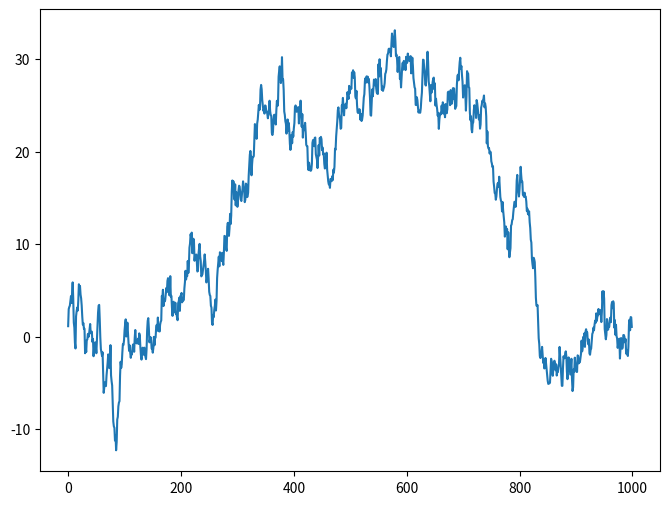

Recreate this plot in Python.
import matplotlib.pyplot as plt
import numpy as np

# There is no need to follow figure, axes = plt.subplots()
# if you are not planning to plot multiple subplots in the same figure.

plt.rcParams["figure.figsize"] = [8, 6]

plt.plot(np.random.randn(1000).cumsum())

plt.show()
